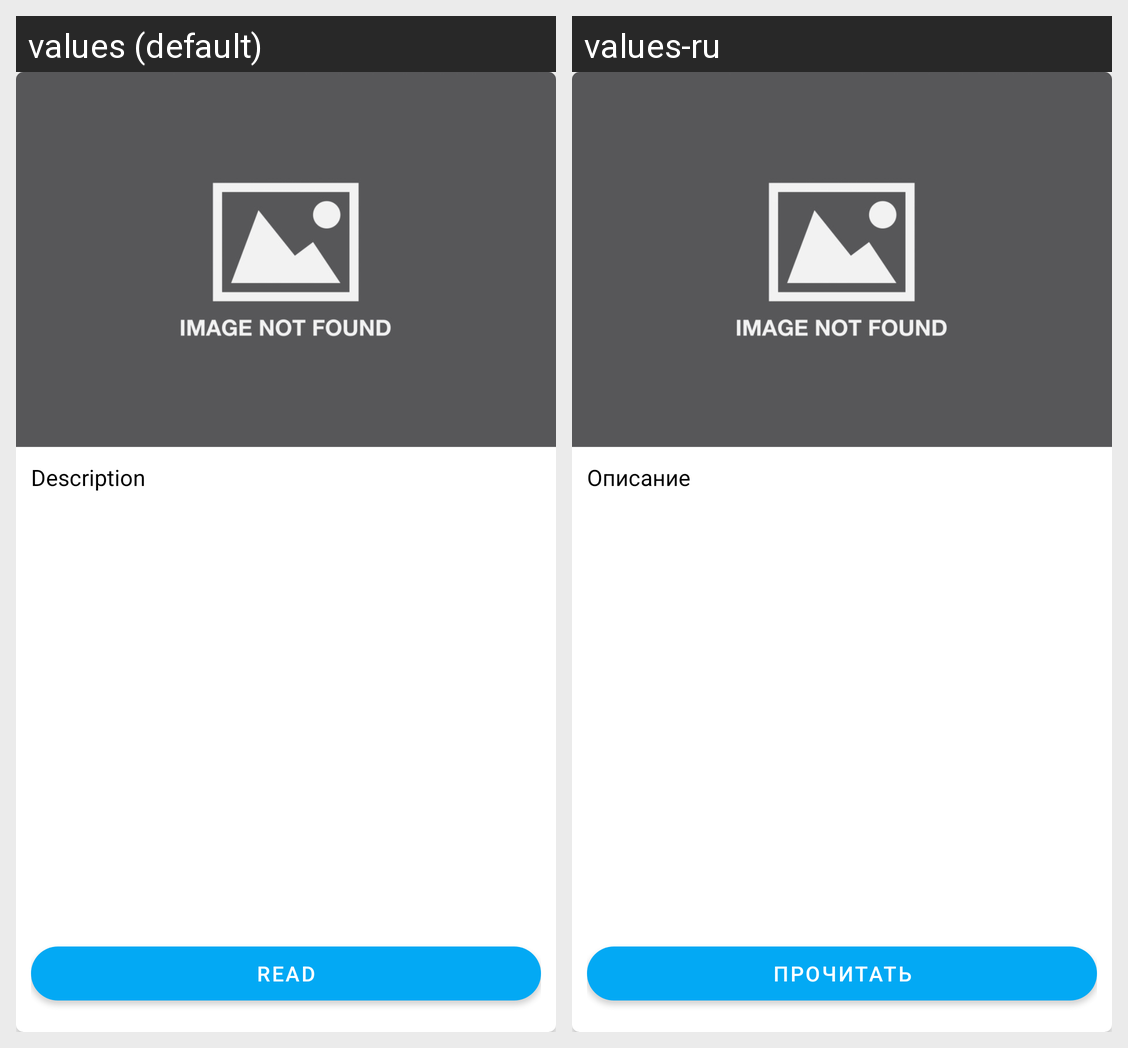

The Android screen above is rendered under two locales of the same app. Produce the string resources it draws, with the default and per-locale values.
Android screen res/layout/favourite_item.xml rendered under 2 locales, left to right: values (default), values-ru. Device: Nexus 5 (rendered at 1080×1920; each locale shown at half size, 540×960, under a caption strip naming it); theme Theme.MovieReview.
Strings drawn on this screen, with the default value and each locale's value (text and hints the layout hard-codes, and strings that could not be matched under every locale, appear in the picture but are not listed):

description
  values: Description
  values-ru: Описание

read
  values: Read
  values-ru: Прочитать
